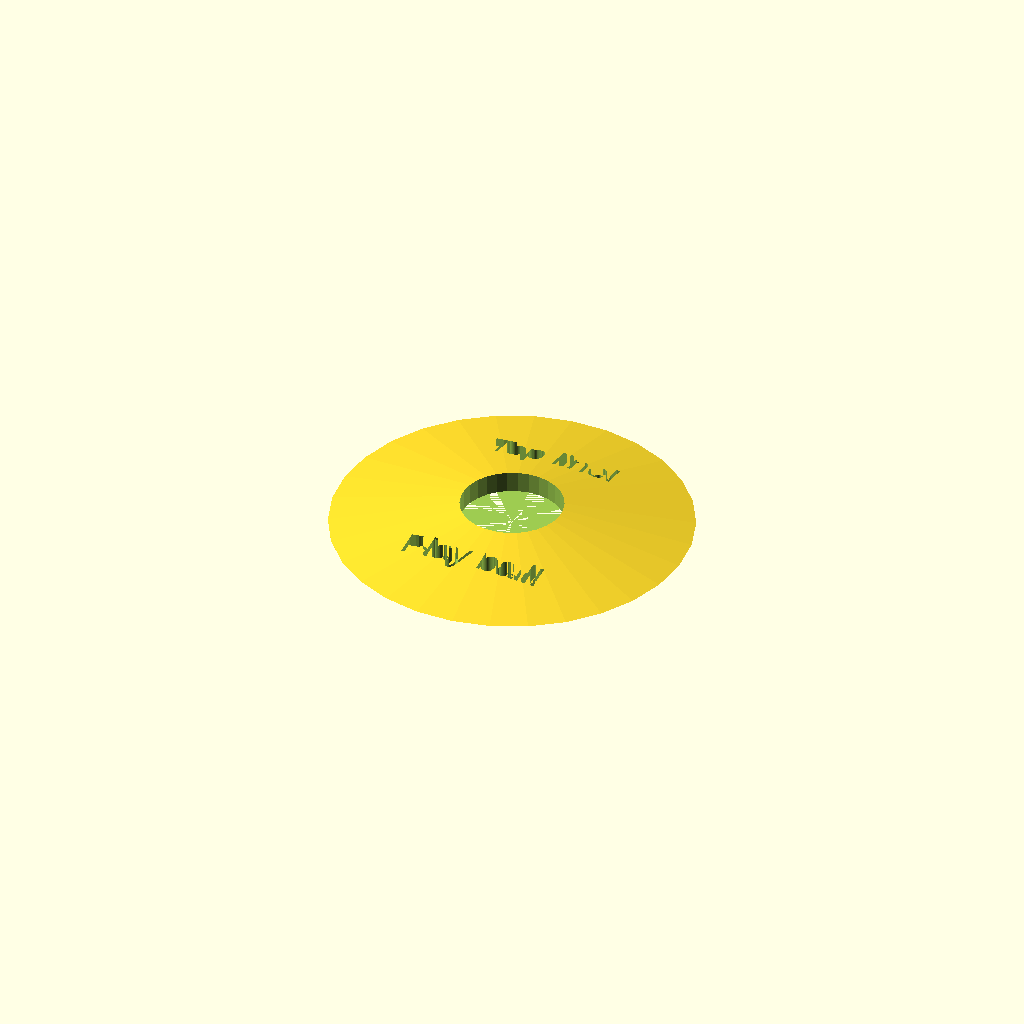
Cell 1: rendered with the file's own defaults.
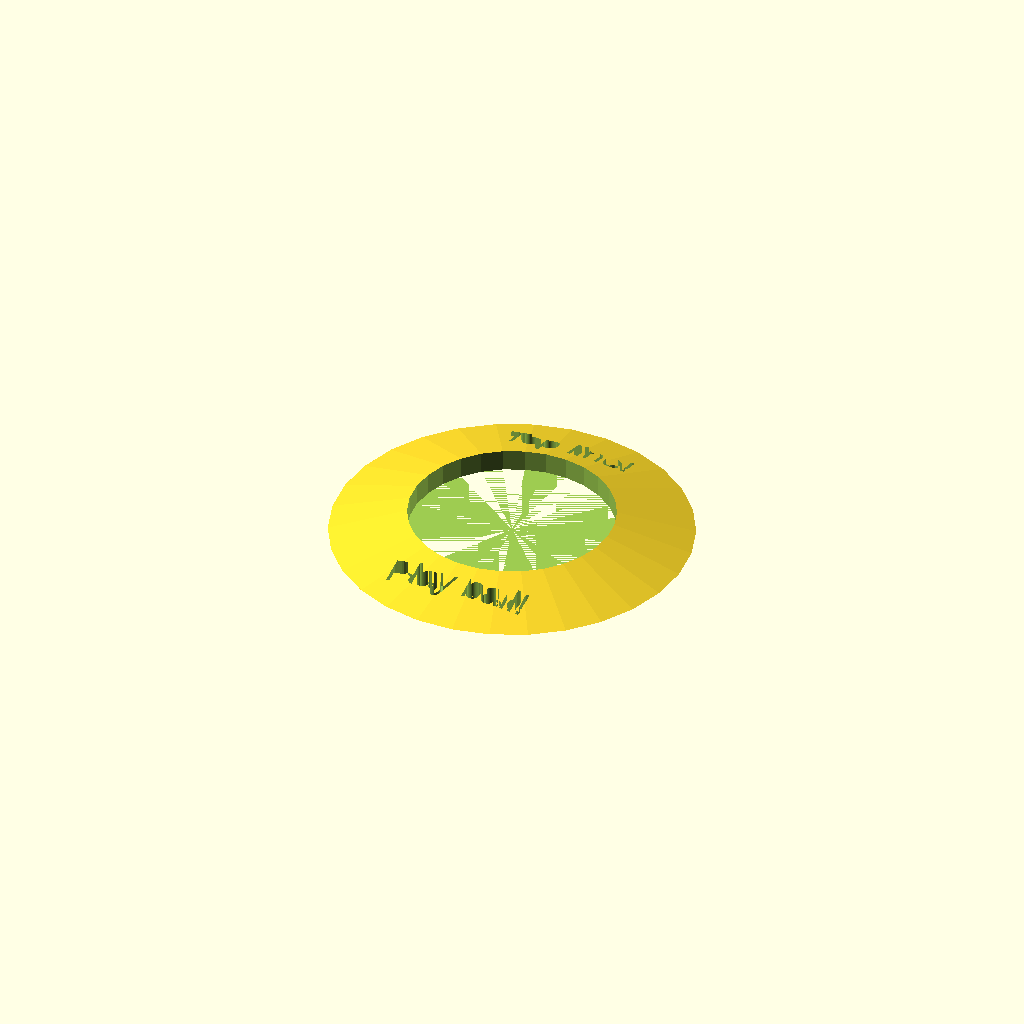
Cell 2 — hole_diameter set to 114, the other parameters unchanged.
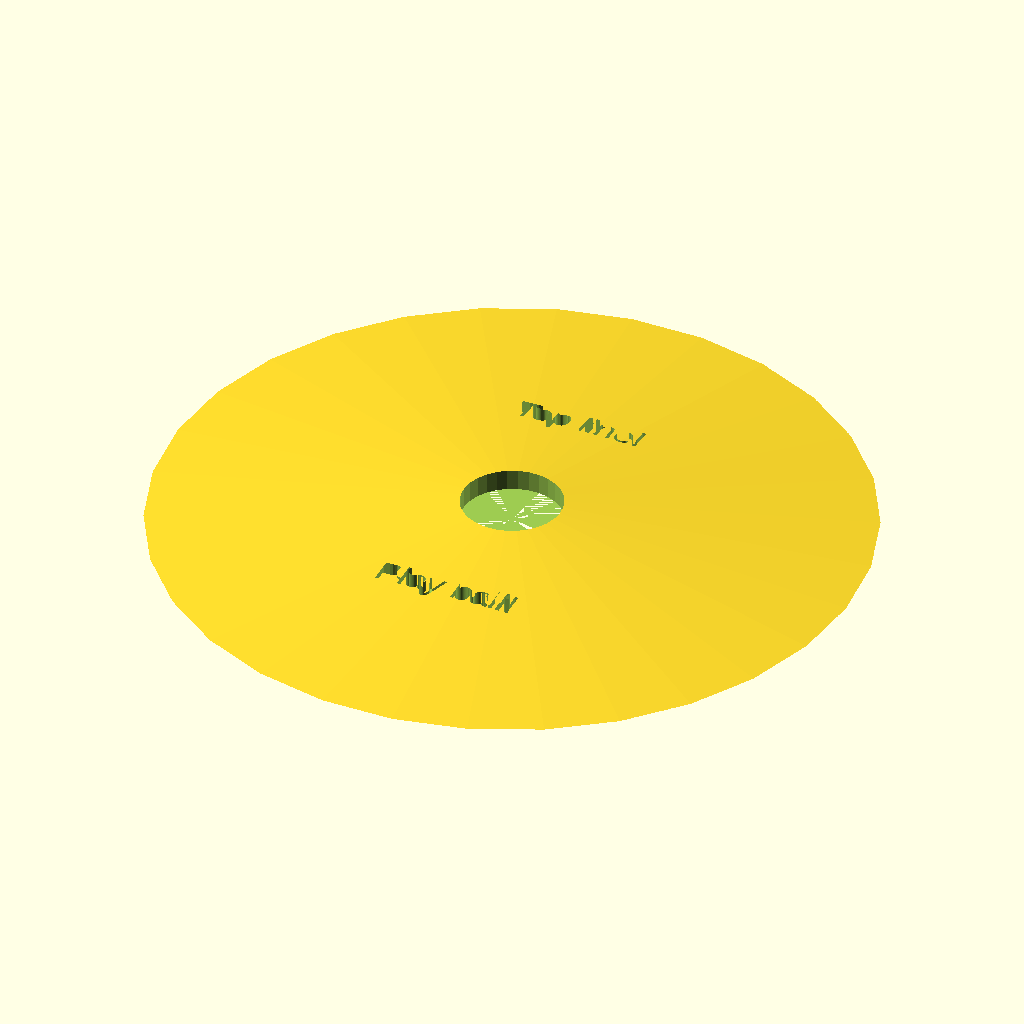
Cell 3: base_diameter = 400 (everything else at default).
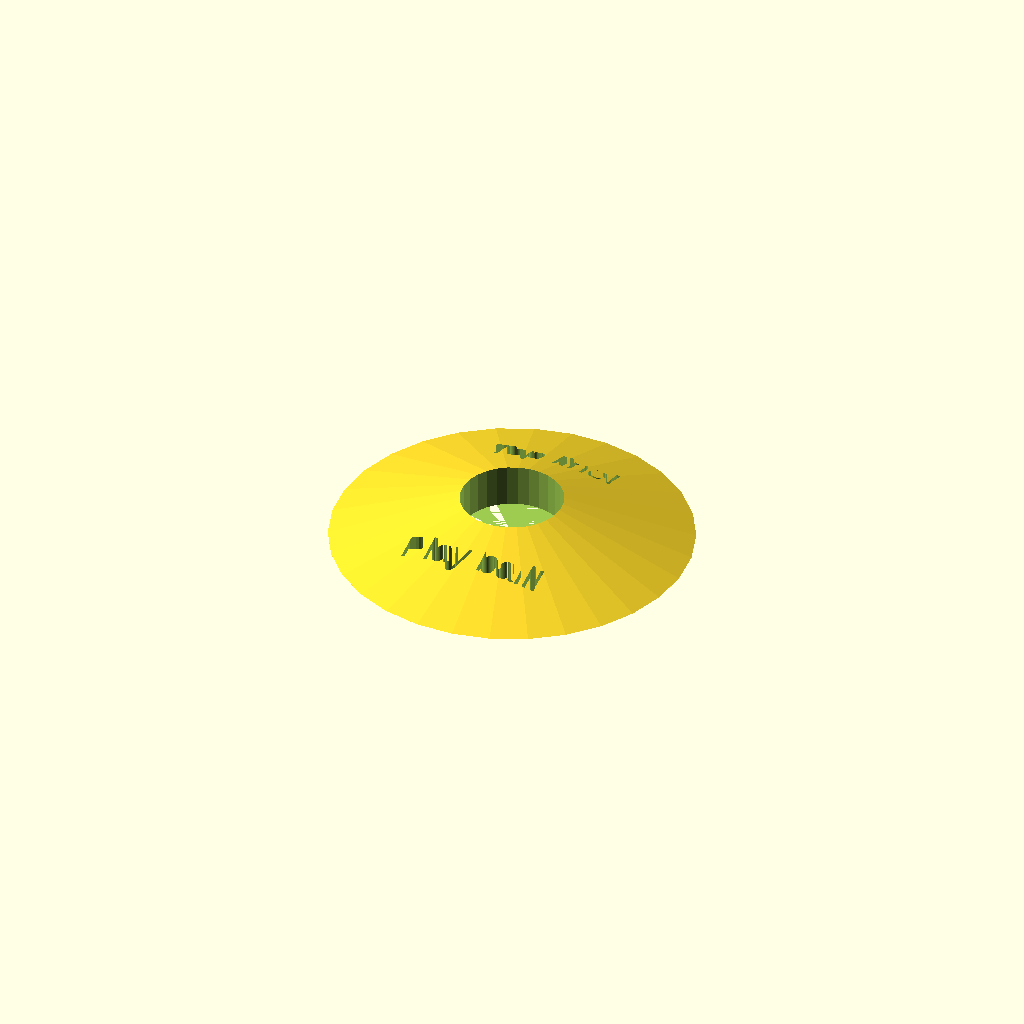
Cell 4: the same model with height = 24.
All cells are drawn from one camera (rotation 55°, 0°, 25°, orthographic, colour scheme Cornfield), so only the parameter changes between them.
Source of the model, inputs/thingiverse/files/thing-2722281/files/golf-v3.scad:
// Hole diameter (108mm is the standard 4.25" golf hole, though 57mm is also good for office golf)
hole_diameter = 57;

// Base diameter
base_diameter = 200;

// Hole height
height = 12;

// Top text
top_label = "Top line!";

// Top text size
top_text_size = 15;

// Top font:
top_font = "Liberation Sans";

// Top line text height adjustment (positive moves up, negative down)
top_height_adjust = 0;

// Bottom text
bottom_label = "Play ball!";

// Bottom text size
bottom_text_size = 15;

// Bottom font:
bottom_font = "Liberation Sans";

// Bottom line text height adjustment (positive moves up, negative down)
bottom_height_adjust = 0;

//---------------------------------------------------

// Math:
hole_radius = hole_diameter /2;
base_radius = base_diameter / 2;
cone_height = height / ((base_radius - hole_radius) / base_radius); 

bottom_text_center = -bottom_height_adjust + hole_radius + (base_radius-hole_radius) /3;
top_text_center = top_height_adjust + hole_radius + (base_radius-hole_radius) /3;


// Subtract hole & text from cone
difference() {
    // Draw cone
    cylinder(h = cone_height, r1 = base_radius, r2 = 0, center = true);

    // Subtract hole
    cylinder(h = cone_height, r1 = hole_radius, r2 = hole_radius, center = true);
    
    // Subtract bottom label
    translate([0, -bottom_text_center, 1]) {
        linear_extrude(height = cone_height,center=true) {
            text(text = bottom_label, font = bottom_font, size = bottom_text_size, valign = "center", halign = "center");
        }
    }
    
    // Subtract top label
    translate([0, top_text_center, 1]) {
        linear_extrude(height = cone_height,center=true) {
            text(text = top_label, font = top_font, size = top_text_size, valign = "center", halign = "center");
        }
    }
    
}
Customizer parameters (derived from the source; name, type, default, range or options):
hole_diameter: number, default 57
base_diameter: number, default 200
height: number, default 12
top_label: string, default "Top line!"
top_text_size: number, default 15
top_font: string, default "Liberation Sans"
top_height_adjust: number, default 0
bottom_label: string, default "Play ball!"
bottom_text_size: number, default 15
bottom_font: string, default "Liberation Sans"
bottom_height_adjust: number, default 0
